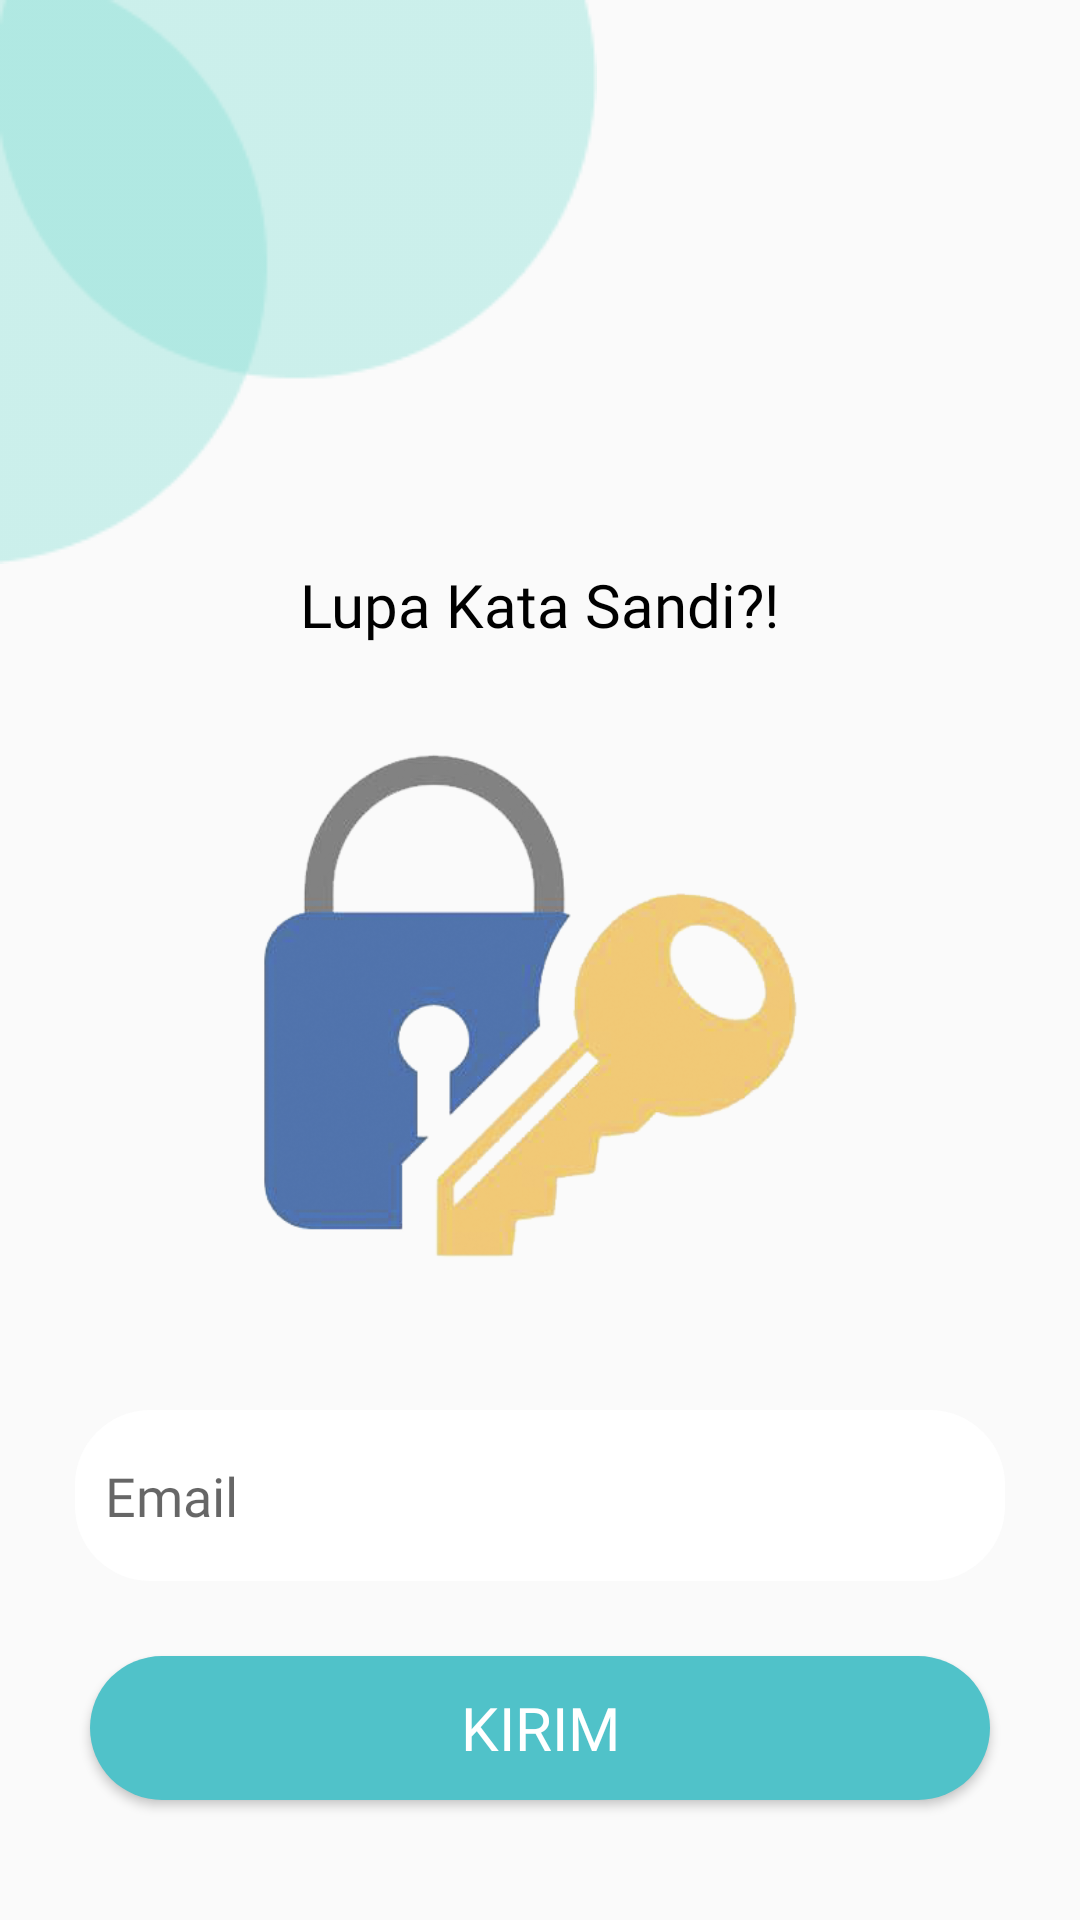

Reconstruct the res/layout file that produces this screen, plus the resources it refers to.
<!-- AndroidManifest.xml: application theme Theme._21411047TugasUAS -->
<!-- res/layout/activity_forget_password.xml -->
<?xml version="1.0" encoding="utf-8"?>
<RelativeLayout xmlns:android="http://schemas.android.com/apk/res/android"
    xmlns:app="http://schemas.android.com/apk/res-auto"
    xmlns:tools="http://schemas.android.com/tools"
    android:id="@+id/main"
    android:layout_width="match_parent"
    android:layout_height="match_parent"
    tools:context=".ForgetPasswordActivity">

    <ImageView
        android:id="@+id/iv_desain1"
        android:layout_width="wrap_content"
        android:layout_height="wrap_content"
        android:src="@drawable/gambar"
        android:layout_alignParentTop="true"
        />
    <TextView
        android:id="@+id/tv_LupaKataSandi"
        android:layout_width="wrap_content"
        android:layout_height="wrap_content"
        android:text="Lupa Kata Sandi?!"
        android:fontFamily="@font/poppinsbold"
        android:textColor="@color/black"
        android:textSize="20dp"
        android:layout_centerHorizontal="true"
        android:layout_below="@id/iv_desain1"
        />
    <ImageView
        android:id="@+id/iv_Forget"
        android:layout_width="220dp"
        android:layout_height="220dp"
        android:src="@drawable/forget"
        android:layout_marginTop="10dp"
        android:layout_centerHorizontal="true"
        android:layout_below="@id/tv_LupaKataSandi"
        />

    <LinearLayout
        android:id="@+id/ly1_Forget"
        android:layout_width="match_parent"
        android:layout_height="wrap_content"
        android:orientation="vertical"
        android:layout_below="@id/iv_Forget"
        android:padding="25dp">

        <EditText
            android:id="@+id/edtemail"
            android:layout_width="match_parent"
            android:layout_height="57dp"
            android:background="@drawable/button_shape"
            android:backgroundTint="@color/white"
            android:hint="Email"
            android:ems="10"
            android:inputType="textEmailAddress"
            android:paddingLeft="10dp"
            android:fontFamily="@font/poppinsregular"/>
    </LinearLayout>

    <Button
        android:id="@+id/btn_kirim"
        android:layout_width="300dp"
        android:layout_height="wrap_content"
        android:background="@drawable/button_shape"
        android:layout_centerHorizontal="true"
        android:text="Kirim"
        android:textSize="20dp"
        android:fontFamily="@font/poppinsbold"
        android:textColor="@color/white"
        android:layout_below="@id/ly1_Forget"
        />

    <LinearLayout
        android:id="@+id/ly2_Forget"
        android:layout_width="match_parent"
        android:layout_height="wrap_content"
        android:orientation="horizontal"
        android:layout_below="@id/btn_kirim"
        android:padding="25dp">

        <ImageButton
            android:id="@+id/ic_kembali"
            android:layout_width="wrap_content"
            android:layout_height="wrap_content"
            android:src="@drawable/ic_back" />

        <TextView
            android:id="@+id/tv_kembali"
            android:layout_width="wrap_content"
            android:layout_height="wrap_content"
            android:text="Kembali"
            android:fontFamily="@font/poppinsbold"
            android:textColor="@color/SecondaryColor"
            android:textSize="20dp"
            android:layout_marginTop="5dp"/>
    </LinearLayout>
</RelativeLayout>
<!-- resources referenced by this layout -->
<resources>
  <color name="SecondaryColor">#55BBAF</color>
  <color name="black">#000000</color>
  <color name="white">#FFFFFF</color>
  <!-- drawable button_shape (drawable) -->
  <?xml version="1.0" encoding="utf-8"?>
  <shape android:shape="rectangle" xmlns:android="http://schemas.android.com/apk/res/android">
  
      <solid android:color="@color/PrimaryColor"/>
          <corners android:radius="25dp"/>
  </shape>
  <!-- drawable forget: png bitmap (drawable, 89643 bytes) -->
  <!-- drawable gambar: png bitmap (drawable, 4813 bytes) -->
  <style name="Theme._21411047TugasUAS" parent="Theme.AppCompat.Light.DarkActionBar">
          <item name="colorPrimary">@color/PrimaryColor</item>
          <item name="colorSecondary">@color/SecondaryColor</item>
          <item name="colorAccent">@color/black</item>
          <item name="colorOnSecondary">@color/white</item>
          <item name="colorOnPrimary">@color/bg</item>
          <item name="colorPrimaryVariant">@color/profile</item>
      </style>
  <color name="PrimaryColor">#50C2C9</color>
  <color name="bg">#EEEEEE</color>
  <color name="profile">#7A7B7B</color>
</resources>
